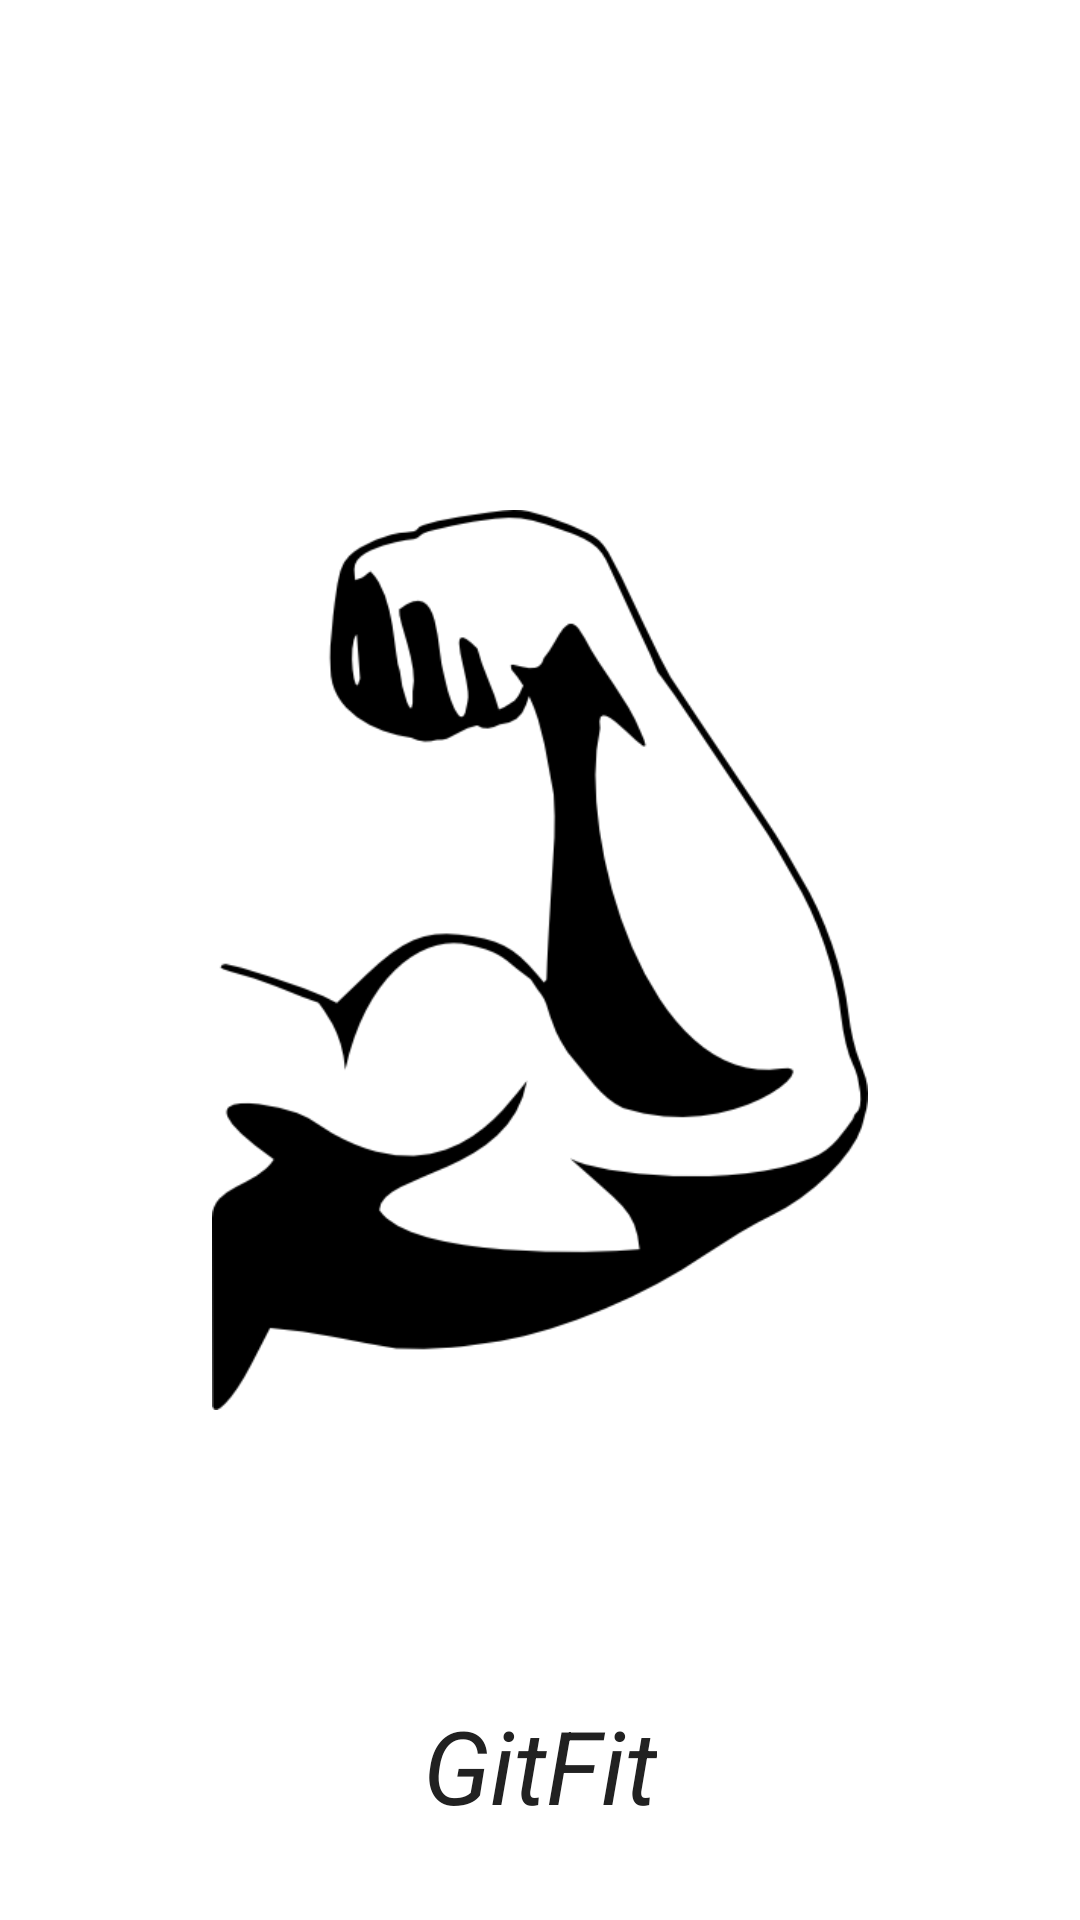

Layout XML and referenced resources for this Android screen:
<!-- AndroidManifest.xml: application theme AppTheme -->
<!-- res/layout/activity_splash_screen.xml -->
<RelativeLayout xmlns:android="http://schemas.android.com/apk/res/android"
    xmlns:app="http://schemas.android.com/apk/res-auto"
    xmlns:tools="http://schemas.android.com/tools"
    android:layout_width="match_parent"
    android:layout_height="match_parent"
    android:background="#ffffff"
    tools:context="com.example.example.gitfit.SplashScreen">

    <ImageView
        android:layout_width="300dp"
        android:layout_height="300dp"
        app:srcCompat="@drawable/muscles"
        android:id="@+id/imageView3"
        android:layout_centerVertical="true"
        android:layout_centerHorizontal="true" />

    <TextView
        android:text="GitFit"
        android:layout_width="wrap_content"
        android:layout_height="wrap_content"
        android:textColor="#212121"
        android:textSize="34sp"
        android:textStyle="italic"
        android:layout_alignParentBottom="true"
        android:layout_centerHorizontal="true"
        android:layout_marginBottom="29dp"
        android:id="@+id/textView3" />
</RelativeLayout>
<!-- resources referenced by this layout -->
<resources>
  <!-- drawable muscles: png bitmap (drawable-v21, 24926 bytes) -->
  <style name="AppTheme" parent="Theme.AppCompat.Light.DarkActionBar">
          
          <item name="colorPrimary">@color/colorPrimary</item>
          <item name="colorPrimaryDark">@color/colorPrimaryDark</item>
          <item name="colorAccent">@color/colorAccent</item>
          <item name="android:windowContentOverlay">@null</item>
      </style>
  <color name="colorPrimary">#dd2c00</color>
  <color name="colorPrimaryDark">#d50000</color>
  <color name="colorAccent">#ffd600</color>
</resources>
